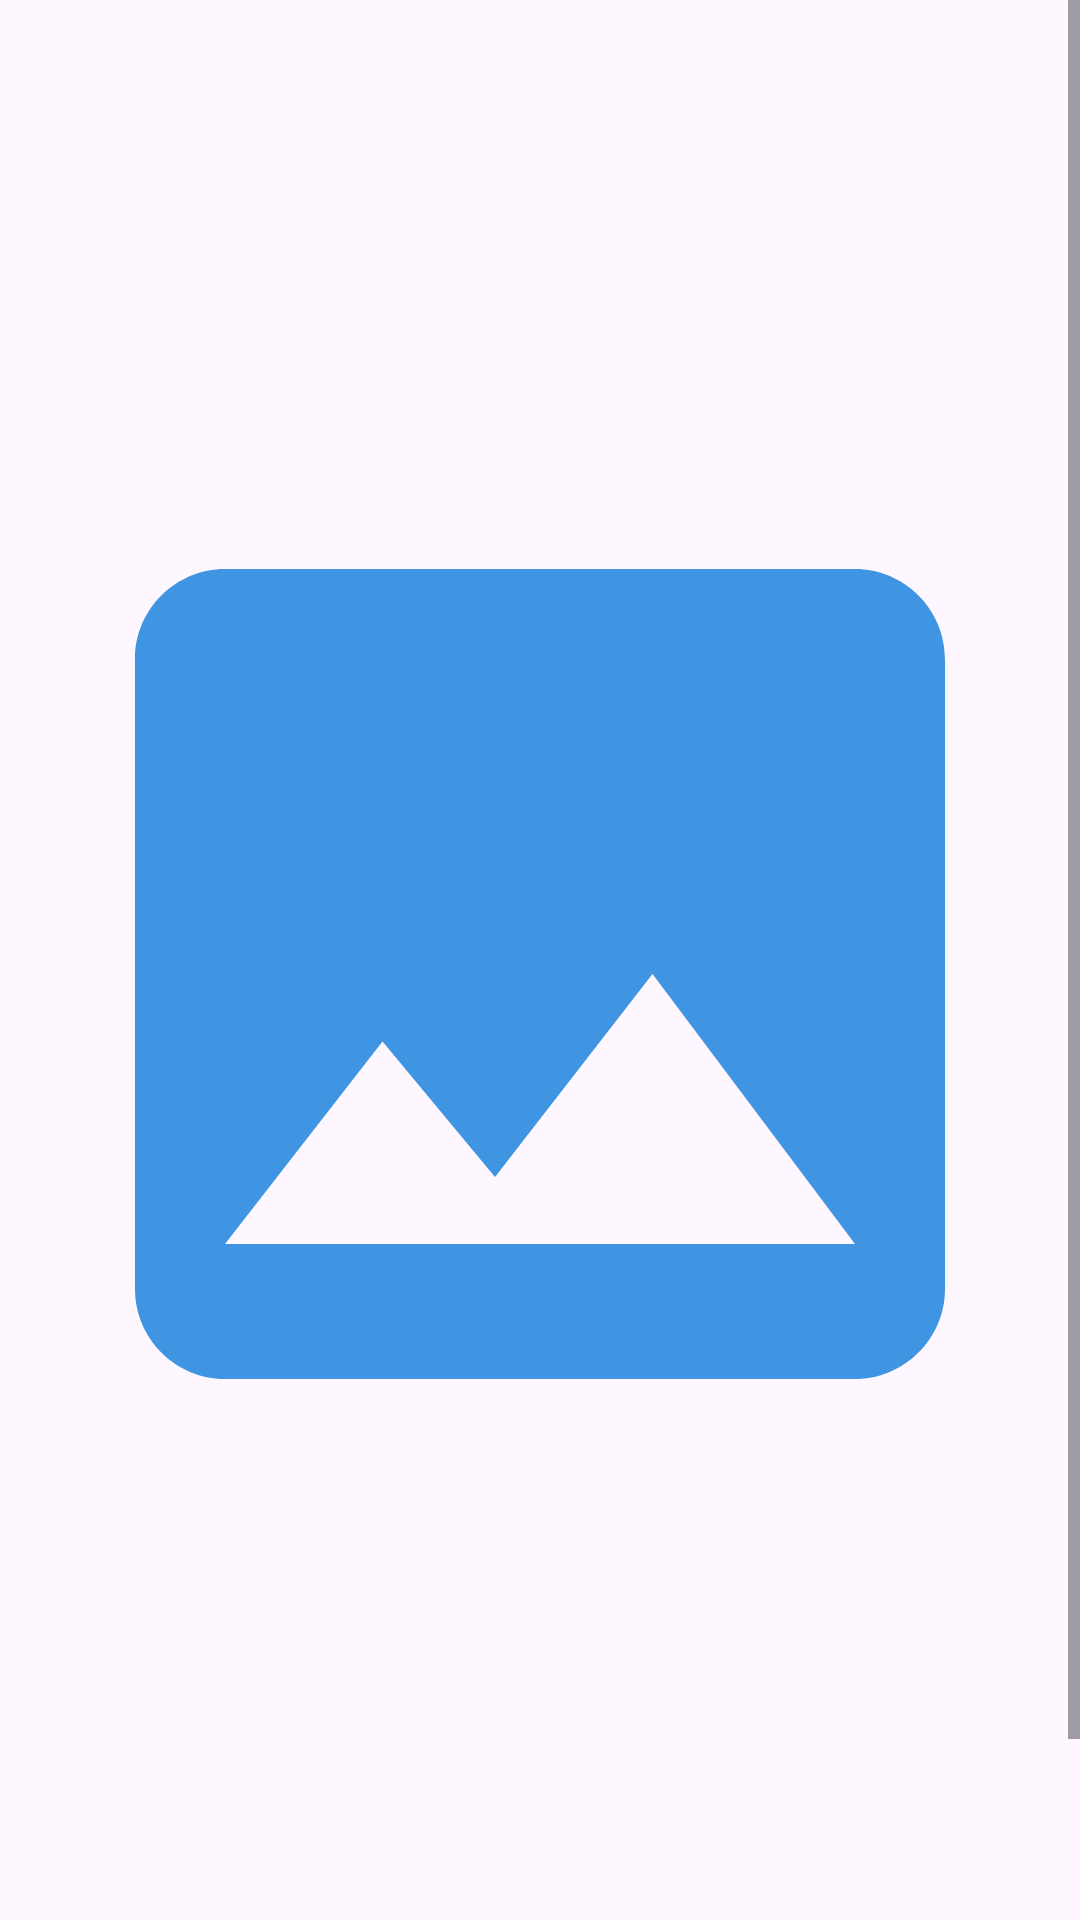

Write the Android layout XML for this screen, with the resource values it uses.
<!-- AndroidManifest.xml: application theme Theme.TemanTB -->
<!-- res/layout/activity_upload_journal.xml -->
<?xml version="1.0" encoding="utf-8"?>
<ScrollView xmlns:android="http://schemas.android.com/apk/res/android"
    xmlns:app="http://schemas.android.com/apk/res-auto"
    xmlns:tools="http://schemas.android.com/tools"
    android:layout_width="match_parent"
    android:layout_height="match_parent"
    tools:context=".view.upload.UploadActivity"
    >
    <androidx.constraintlayout.widget.ConstraintLayout
        android:layout_width="match_parent"
        android:layout_height="wrap_content"
        android:layout_gravity="center"
        >

        <TextView
            android:id="@+id/pageTitle_screening"
            style="@style/CustomMediumTitleFont"
            android:layout_width="wrap_content"
            android:layout_height="wrap_content"
            android:layout_marginStart="32dp"
            android:layout_marginTop="24dp"
            android:alpha="0"
            android:text="@string/screning_page_title"
            android:textColor="@color/black"
            app:layout_constraintStart_toStartOf="parent"
            app:layout_constraintTop_toTopOf="parent"
            tools:alpha="100" />

        <TextView
            android:id="@+id/symptonsTextView"
            android:layout_width="wrap_content"
            android:layout_height="wrap_content"
            android:layout_marginStart="32dp"
            android:layout_marginTop="24dp"
            android:alpha="0"
            android:text="@string/symptons"
            android:textColor="@color/black"
            app:layout_constraintStart_toStartOf="parent"
            app:layout_constraintTop_toBottomOf="@+id/pageTitle_screening"
            tools:alpha="100" />

        <com.google.android.material.textfield.TextInputLayout
            android:id="@+id/symptonsEditTextLayout"
            style="@style/Widget.MaterialComponents.TextInputLayout.OutlinedBox"
            android:layout_width="0dp"
            android:layout_height="wrap_content"
            android:layout_marginStart="32dp"
            android:layout_marginEnd="32dp"
            android:alpha="0"
            app:layout_constraintEnd_toEndOf="parent"
            app:layout_constraintStart_toStartOf="parent"
            app:layout_constraintTop_toBottomOf="@+id/symptonsTextView"
            app:startIconDrawable="@drawable/ic_baseline_person_24"
            tools:alpha="100">

            <com.google.android.material.textfield.TextInputEditText
                android:id="@+id/nameEditText"
                android:layout_width="match_parent"
                android:layout_height="wrap_content"
                android:ems="10"
                android:inputType="text"
                tools:ignore="SpeakableTextPresentCheck"
                style="@style/CustomTextInputEditTextStyle"
                android:hint="@string/sympton_desc"

                />
        </com.google.android.material.textfield.TextInputLayout>

        <TextView
            android:id="@+id/mediaTextView"
            android:layout_width="wrap_content"
            android:layout_height="wrap_content"
            android:layout_marginStart="32dp"
            android:layout_marginTop="24dp"
            android:alpha="0"
            android:text="@string/media"
            android:textColor="@color/black"
            app:layout_constraintStart_toStartOf="parent"
            app:layout_constraintTop_toBottomOf="@id/symptonsEditTextLayout"
            tools:alpha="100" />

        <ImageView
            android:id="@+id/previewMediaView"
            android:layout_width="match_parent"
            android:layout_height="400dp"
            app:layout_constraintStart_toStartOf="parent"
            app:layout_constraintEnd_toEndOf="parent"
            app:srcCompat="@drawable/baseline_image_24"
            app:layout_constraintTop_toBottomOf="@id/mediaTextView"
            />

        <TextView
            android:id="@+id/dateTextView"
            android:layout_width="wrap_content"
            android:layout_height="wrap_content"
            android:layout_marginStart="32dp"
            android:layout_marginTop="24dp"
            android:alpha="0"
            android:text="@string/date"
            android:textColor="@color/black"
            app:layout_constraintStart_toStartOf="parent"
            app:layout_constraintTop_toBottomOf="@id/previewMediaView"
            tools:alpha="100" />

        <com.google.android.material.textfield.TextInputLayout
            android:id="@+id/dateEditTextLayout"
            style="@style/Widget.MaterialComponents.TextInputLayout.OutlinedBox"
            android:layout_width="0dp"
            android:layout_height="wrap_content"
            android:layout_marginStart="32dp"
            android:layout_marginEnd="32dp"
            android:alpha="0"
            app:layout_constraintEnd_toEndOf="parent"
            app:layout_constraintStart_toStartOf="parent"
            app:layout_constraintTop_toBottomOf="@+id/dateTextView"
            app:startIconDrawable="@drawable/ic_baseline_person_24"
            tools:alpha="100">

            <com.google.android.material.textfield.TextInputEditText
                android:id="@+id/dateEditText"
                style="@style/CustomTextInputEditTextStyle"
                android:layout_width="127dp"
                android:layout_height="match_parent"
                android:ems="10"
                android:hint="@string/date_reference"
                android:inputType="text"
                tools:ignore="SpeakableTextPresentCheck"

                />
        </com.google.android.material.textfield.TextInputLayout>

        <Button
            android:id="@+id/saveButton"
            style="@style/CustomPrimaryButton"
            android:layout_width="0dp"
            android:layout_height="wrap_content"
            android:layout_marginStart="8dp"
            android:layout_marginEnd="8dp"
            android:layout_marginTop="30dp"
            android:text="@string/save_media"
            app:layout_constraintTop_toBottomOf="@id/dateEditTextLayout"
            app:layout_constraintEnd_toEndOf="parent"
            app:layout_constraintStart_toStartOf="parent"
            />

    </androidx.constraintlayout.widget.ConstraintLayout>
</ScrollView>
<!-- resources referenced by this layout -->
<resources>
  <color name="black">#FF000000</color>
  <!-- drawable baseline_image_24 (drawable) -->
  <vector android:height="24dp" android:tint="@color/blue3"
      android:viewportHeight="24" android:viewportWidth="24"
      android:width="24dp" xmlns:android="http://schemas.android.com/apk/res/android">
      <path android:fillColor="@android:color/darker_gray" android:pathData="M21,19V5c0,-1.1 -0.9,-2 -2,-2H5c-1.1,0 -2,0.9 -2,2v14c0,1.1 0.9,2 2,2h14c1.1,0 2,-0.9 2,-2zM8.5,13.5l2.5,3.01L14.5,12l4.5,6H5l3.5,-4.5z"/>
  </vector>
  <string name="date">Date</string>
  <string name="date_reference">mm/dd/yyyy</string>
  <string name="media">Media</string>
  <string name="save_media">Save</string>
  <string name="screning_page_title">Screening Infromation Detail</string>
  <string name="sympton_desc">Write down all your symptons here</string>
  <string name="symptons">Symptons</string>
  <style name="CustomMediumTitleFont">
          <item name="android:textColor">@color/black</item>
          <item name="android:textStyle">bold</item>
          <item name="android:textSize">15sp</item>
          <item name="android:gravity">center</item>
      </style>
  <style name="CustomPrimaryButton">
          <item name="android:layout_width">0dp</item>
          <item name="android:layout_height">64dp</item>
          <item name="android:layout_marginStart">32dp</item>
          <item name="android:layout_marginTop">32dp</item>
          <item name="android:layout_marginEnd">32dp</item>
          <item name="android:textColor">@color/white</item>
          <item name="android:textStyle">bold</item>
          <item name="android:gravity">center</item>
      </style>
  <style name="CustomTextInputEditTextStyle" parent="Widget.MaterialComponents.TextInputEditText.OutlinedBox">
          <item name="android:background">@drawable/custom_textinput</item>
      </style>
  <style name="Theme.TemanTB" parent="Base.Theme.TemanTB" />
  <color name="blue3">#4095E3</color>
  <color name="white">#FFFFFFFF</color>
  <style name="Base.Theme.TemanTB" parent="Theme.Material3.DayNight.NoActionBar">
           <item name="colorPrimary">@color/blue3</item>
      </style>
</resources>
